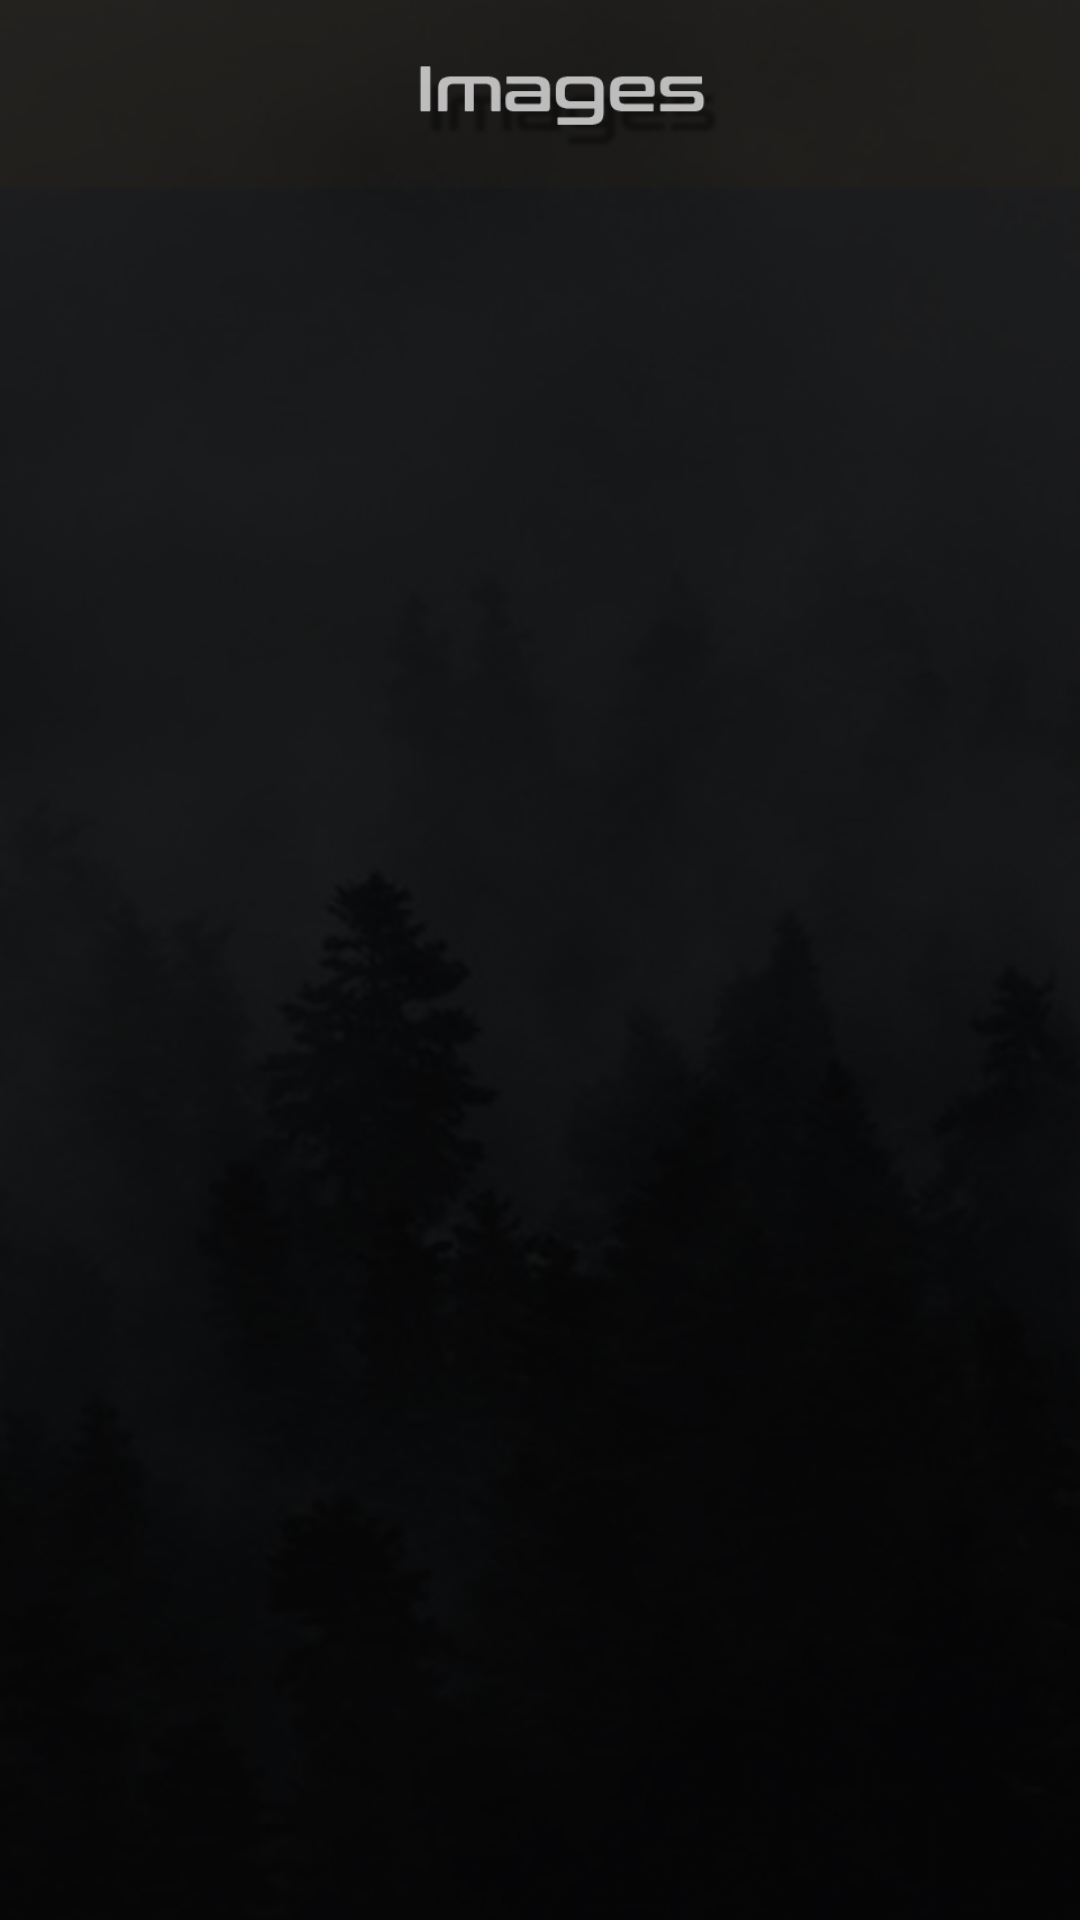

The Android layout XML behind this screen, and the referenced resources:
<!-- AndroidManifest.xml: application theme Theme.AppCompat.DayNight.NoActionBar -->
<!-- res/layout/activity_images.xml -->
<?xml version="1.0" encoding="utf-8"?>

<android.support.constraint.ConstraintLayout xmlns:android="http://schemas.android.com/apk/res/android"
    xmlns:app="http://schemas.android.com/apk/res-auto"
    xmlns:tools="http://schemas.android.com/tools"
    android:layout_width="match_parent"
    android:layout_height="match_parent"
    tools:context=".Images">

    <ImageView
        android:id="@+id/Background"
        android:layout_width="415dp"
        android:layout_height="705dp"
        android:paddingLeft="-47dp"
        app:layout_constraintStart_toStartOf="parent"
        app:layout_constraintTop_toTopOf="parent"
        app:srcCompat="@drawable/images" />

    <ListView
        android:id="@+id/listViewI"
        android:layout_width="355dp"
        android:layout_height="486dp"
        android:layout_marginBottom="8dp"
        android:layout_marginEnd="8dp"
        android:layout_marginStart="8dp"
        android:layout_marginTop="8dp"
        app:layout_constraintBottom_toBottomOf="parent"
        app:layout_constraintEnd_toEndOf="parent"
        app:layout_constraintHorizontal_bias="0.454"
        app:layout_constraintStart_toStartOf="parent"
        app:layout_constraintTop_toTopOf="parent"
        app:layout_constraintVertical_bias="0.876" />


</android.support.constraint.ConstraintLayout>
<!-- resources referenced by this layout -->
<resources>
  <!-- drawable images: jpg bitmap (drawable, 276175 bytes) -->
</resources>
